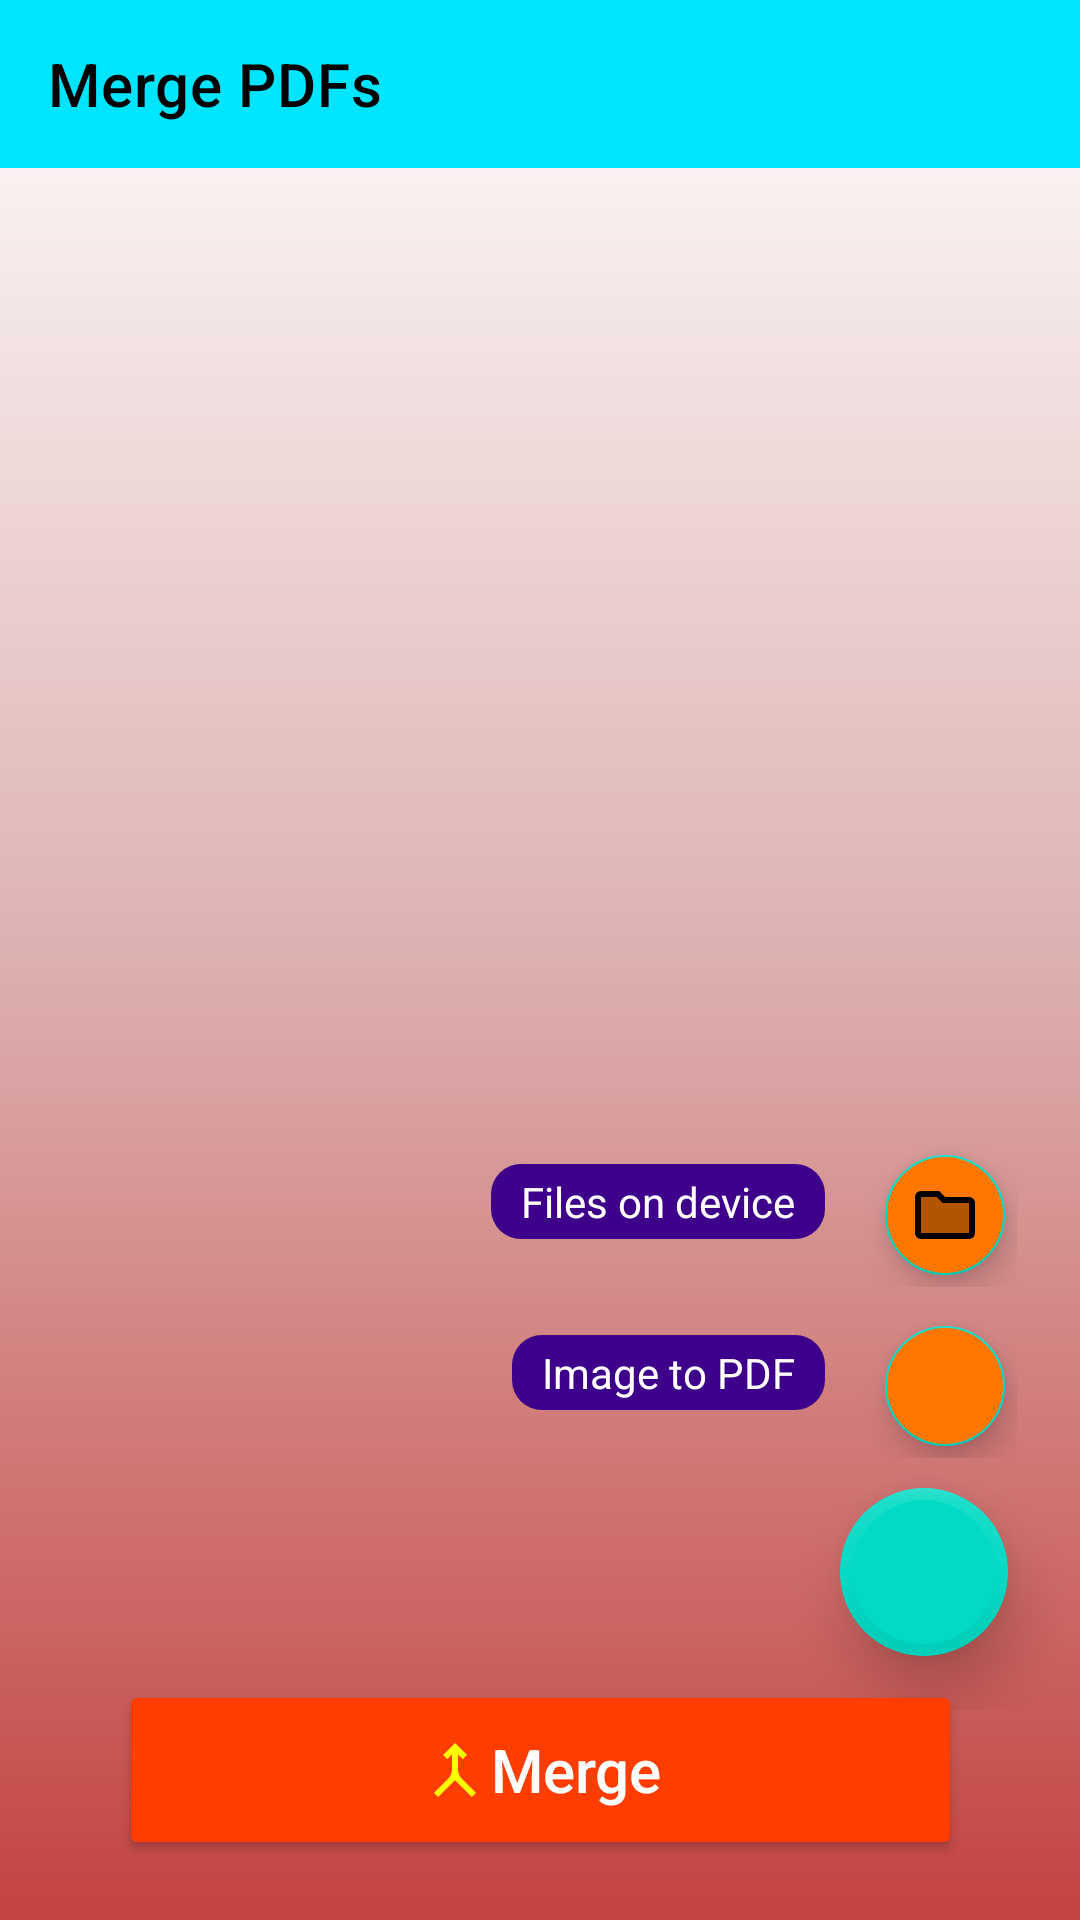

Here is an Android app screen rendered from its layout file. Give the layout XML and the strings, colors and styles it references.
<!-- AndroidManifest.xml: application theme Theme.PDFREADER_VIEWER -->
<!-- res/layout/merge_pdfs_fragment.xml -->
<?xml version="1.0" encoding="utf-8"?>
<androidx.constraintlayout.widget.ConstraintLayout xmlns:android="http://schemas.android.com/apk/res/android"
    xmlns:tools="http://schemas.android.com/tools"
    android:layout_width="match_parent"
    android:layout_height="match_parent"
    xmlns:app="http://schemas.android.com/apk/res-auto"
    tools:context=".fragments.MergePdfs_Fragment">
   <com.google.android.material.appbar.AppBarLayout
       android:id="@+id/appbarToolabar"
       android:layout_width="match_parent"
       android:layout_height="wrap_content"
       app:layout_constraintTop_toTopOf="parent"
       app:layout_constraintLeft_toLeftOf="parent"
       app:layout_constraintRight_toRightOf="parent"
>
    <com.google.android.material.appbar.MaterialToolbar
        android:id="@+id/toolbar"
        android:layout_width="match_parent"
        android:layout_height="wrap_content"
        android:background="#00E5FF"
        app:layout_constraintTop_toTopOf="parent"
        app:layout_constraintLeft_toLeftOf="parent"
        app:title="Merge PDFs"
        app:titleTextColor="@color/black"
        android:hapticFeedbackEnabled="true"
        app:layout_constraintRight_toRightOf="parent"
        >
        <ImageView
            android:id="@+id/deletemerge"
            android:layout_width="30dp"
            android:layout_height="30dp"
            android:src="@drawable/ic_baseline_delete_24"
            android:layout_gravity="end"
            android:alpha="0"
            android:layout_marginRight="40dp"
            />

    </com.google.android.material.appbar.MaterialToolbar>
   </com.google.android.material.appbar.AppBarLayout>
    <androidx.recyclerview.widget.RecyclerView
        android:id="@+id/mergePdfListRecyclerView"
        android:layout_width="match_parent"
        android:layout_height="0dp"
        app:layout_constraintTop_toBottomOf="@id/appbarToolabar"
        app:layout_constraintBottom_toBottomOf="parent"
        app:layout_constraintLeft_toLeftOf="parent"/>


    
        <LinearLayout
            android:id="@+id/linearFABSlayout"
            android:layout_width="wrap_content"
            android:layout_height="wrap_content"
            android:layout_gravity="bottom|end|right"
            android:orientation="vertical"
            android:layout_marginRight="6dp"
            android:layout_marginBottom="70dp"
            android:gravity="center_horizontal"
            app:layout_constraintBottom_toBottomOf="parent"
            app:layout_constraintRight_toRightOf="parent">

           
            <LinearLayout
                android:id="@+id/fab4Linearlayout"
                android:layout_width="wrap_content"
                android:layout_height="wrap_content"
                android:orientation="horizontal"
                android:layout_gravity="end"
                android:layout_marginRight="15dp"

                >
            <TextView
                android:id="@+id/fab4TextView"
                android:layout_width="wrap_content"
                android:layout_height="wrap_content"
                android:paddingLeft="10dp"
                android:paddingRight="10dp"
                android:paddingTop="3dp"
                android:layout_margin="16dp"
android:textColor="@color/white"
                android:layout_marginRight="10dp"
                android:paddingBottom="3dp"
                android:background="@drawable/stroke_fabtext"
                android:text="Files on device"/>

            <com.google.android.material.floatingactionbutton.FloatingActionButton
                android:id="@+id/devicePdfFab"
                android:layout_width="wrap_content"
                android:layout_height="wrap_content"
                android:layout_gravity="end|bottom"
                android:tint="@color/floatTintBackgroundcolor"
                android:backgroundTint="@color/floatTintBackgroundcolor"
                android:src="@drawable/ic_twotone_folder_24"
                app:fabSize="mini"
                app:rippleColor="#DF3804"/>
            </LinearLayout>
            
            <LinearLayout
                android:id="@+id/fab3Linearlayout"
                android:layout_width="wrap_content"
                android:layout_height="wrap_content"
                android:orientation="horizontal"
                android:layout_gravity="end"
                android:layout_marginRight="15dp"

                >
            <TextView
                android:id="@+id/fab3TextView"
                android:layout_width="wrap_content"
                android:layout_height="wrap_content"
                android:layout_margin="16dp"
                android:paddingLeft="10dp"
                android:paddingRight="10dp"
                android:paddingTop="3dp"
                android:paddingBottom="3dp"
                android:textColor="@color/white"
                android:background="@drawable/stroke_fabtext"
                android:text="Image to PDF"/>

            <com.google.android.material.floatingactionbutton.FloatingActionButton
                android:id="@+id/imagTopdfFab"
                android:layout_width="wrap_content"
                android:layout_height="wrap_content"
                android:layout_gravity="end|bottom"
                android:backgroundTint="@color/floatTintBackgroundcolor"
                android:src="@drawable/ic_baseline_camera_alt_24"
                app:fabSize="mini"
                app:rippleColor="#DF3804"/>
            </LinearLayout>
            
           
             
            <com.google.android.material.floatingactionbutton.FloatingActionButton
                android:id="@+id/topFab"
                android:layout_width="wrap_content"
                android:layout_height="wrap_content"
                android:layout_gravity="end|bottom"
                android:layout_marginLeft="18dp"
                android:layout_marginTop="10dp"
                android:layout_marginRight="18dp"
                android:layout_marginBottom="18dp"
                app:fabSize="normal"
                android:src="@drawable/ic_baseline_add_24"
                app:borderWidth="4dp"
                app:elevation="12dp"
                app:rippleColor="#DF3804"/>

        </LinearLayout>
    <Button
        android:id="@+id/mergeButton"
        android:layout_width="wrap_content"
        android:layout_height="60dp"
        app:layout_constraintBottom_toBottomOf="parent"
        app:layout_constraintRight_toRightOf="parent"
        app:layout_constraintLeft_toLeftOf="parent"
        android:text="Merge"
        android:drawableLeft="@drawable/ic_baseline_merge_24"
        android:drawableTint="#FFFF00"
        android:backgroundTint="#FF3D00"
        android:textAllCaps="false"
        android:textColor="@color/white"
        android:textSize="20sp"
        android:paddingLeft="100dp"
        android:paddingRight="100dp"
        android:layout_marginBottom="20dp"
        />
    <ImageView
        android:layout_width="wrap_content"
        android:layout_height="wrap_content"
        android:id="@+id/lllllll"
        app:layout_constraintTop_toTopOf="parent"
        app:layout_constraintBottom_toBottomOf="parent"
        app:layout_constraintLeft_toLeftOf="parent"
        app:layout_constraintRight_toRightOf="parent"/>
</androidx.constraintlayout.widget.ConstraintLayout>
<!-- resources referenced by this layout -->
<resources>
  <color name="black">#FF000000</color>
  <color name="floatTintBackgroundcolor">#FF7700</color>
  <color name="white">#FFFFFFFF</color>
  <!-- drawable ic_baseline_delete_24 (drawable) -->
  <vector xmlns:android="http://schemas.android.com/apk/res/android"
      android:width="24dp"
      android:height="24dp"
      android:viewportWidth="24"
      android:viewportHeight="24"
      android:tint="@color/renameBackgroundcolor">
    <path
        android:fillColor="@color/purple_700"
        android:pathData="M6,19c0,1.1 0.9,2 2,2h8c1.1,0 2,-0.9 2,-2V7H6v12zM19,4h-3.5l-1,-1h-5l-1,1H5v2h14V4z"/>
  </vector>
  <!-- drawable ic_baseline_merge_24 (drawable) -->
  <vector xmlns:android="http://schemas.android.com/apk/res/android"
      android:width="24dp"
      android:height="24dp"
      android:viewportWidth="24"
      android:viewportHeight="24"
      android:tint="#3741AA">
    <path
        android:fillColor="@color/purple_700"
        android:pathData="M6.41,21L5,19.59l4.83,-4.83c0.75,-0.75 1.17,-1.77 1.17,-2.83v-5.1L9.41,8.41L8,7l4,-4l4,4l-1.41,1.41L13,6.83v5.1c0,1.06 0.42,2.08 1.17,2.83L19,19.59L17.59,21L12,15.41L6.41,21z"/>
  </vector>
  <!-- drawable ic_twotone_folder_24 (drawable) -->
  <vector android:height="24dp" android:tint="#FF0000"
      android:viewportHeight="24" android:viewportWidth="24"
      android:width="24dp" xmlns:android="http://schemas.android.com/apk/res/android">
      <path android:fillAlpha="0.3"
          android:fillColor="@android:color/white"
          android:pathData="M11.17,8l-0.58,-0.59L9.17,6H4v12h16V8h-8z" android:strokeAlpha="0.3"/>
      <path android:fillColor="@android:color/white" android:pathData="M20,6h-8l-2,-2L4,4c-1.1,0 -1.99,0.9 -1.99,2L2,18c0,1.1 0.9,2 2,2h16c1.1,0 2,-0.9 2,-2L22,8c0,-1.1 -0.9,-2 -2,-2zM20,18L4,18L4,6h5.17l1.41,1.41 0.59,0.59L20,8v10z"/>
  </vector>
  <!-- drawable stroke_fabtext (drawable) -->
  <?xml version="1.0" encoding="utf-8"?>
  <shape xmlns:android="http://schemas.android.com/apk/res/android">
  
  
    
      <corners
          android:radius="10dp"
          />
      <solid
          android:color="@color/floatTextBackgroundcolor"/>
  </shape>
  <style name="Theme.PDFREADER_VIEWER" parent="Theme.MaterialComponents.DayNight.DarkActionBar">
          
          <item name="colorPrimary">@color/purple_500</item>
          <item name="colorPrimaryVariant">@color/purple_700</item>
          <item name="colorOnPrimary">@color/white</item>
          
          <item name="colorSecondary">@color/teal_200</item>
          <item name="colorSecondaryVariant">@color/teal_700</item>
          <item name="colorOnSecondary">@color/black</item>
          
          <item name="android:statusBarColor" tools:targetApi="l">?attr/colorPrimaryVariant</item>
          
  
  
          <item name="android:windowBackground">@drawable/splashbakground</item>
  
      </style>
  <color name="renameBackgroundcolor">#E65151</color>
  <color name="purple_700">#FF3700B3</color>
  <color name="floatTextBackgroundcolor">#3E008A</color>
  <color name="purple_500">#FF6200EE</color>
  <color name="teal_200">#FF03DAC5</color>
  <color name="teal_700">#FF018786</color>
  <!-- drawable splashbakground (drawable) -->
  <?xml version="1.0" encoding="utf-8"?>
  <shape xmlns:android="http://schemas.android.com/apk/res/android">
  
      <gradient
          android:angle="90"
          android:startColor="#C34340"
          android:endColor="#FFFFFF"
          android:centerColor="#DDB0B0"/>
  
  </shape>
</resources>
